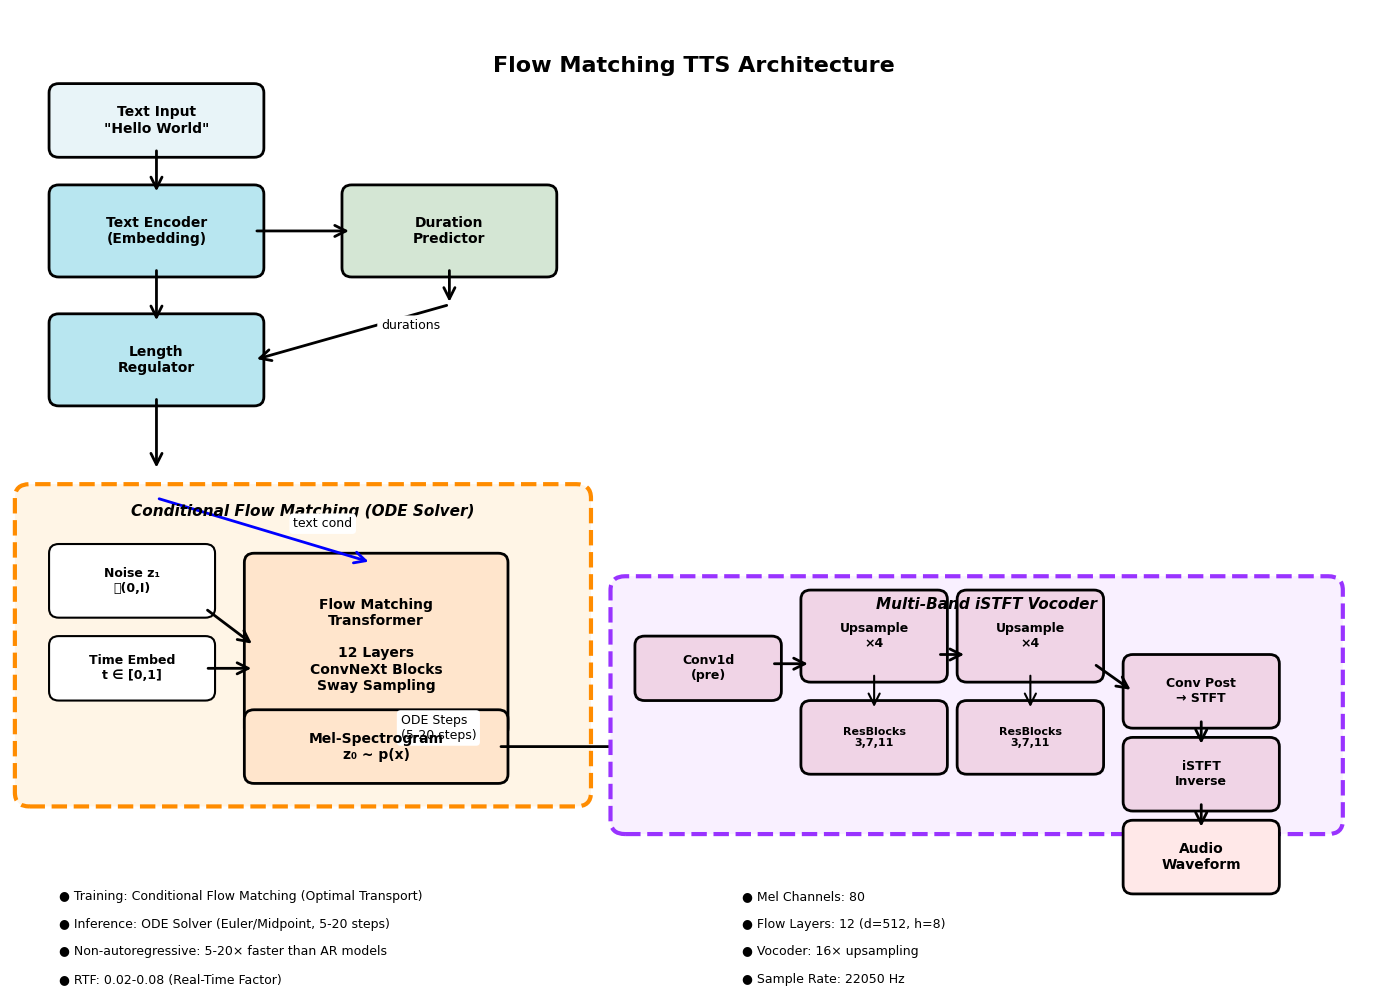

Source code (Python):
"""
Draw Flow Matching TTS Architecture for Paper
Creates a publication-quality diagram
"""

import matplotlib.pyplot as plt
import matplotlib.patches as mpatches
from matplotlib.patches import FancyBboxPatch, FancyArrowPatch
import numpy as np

# Set publication quality
plt.rcParams['font.family'] = 'serif'
plt.rcParams['font.serif'] = ['Times New Roman']
plt.rcParams['font.size'] = 11
plt.rcParams['mathtext.fontset'] = 'stix'

fig, ax = plt.subplots(figsize=(14, 10))
ax.set_xlim(0, 14)
ax.set_ylim(0, 10)
ax.axis('off')

# Color scheme (professional, paper-friendly)
color_input = '#E8F4F8'      # Light blue
color_encoder = '#B8E6F0'    # Blue
color_flow = '#FFE5CC'       # Orange
color_duration = '#D4E6D4'   # Green
color_vocoder = '#F0D4E6'    # Purple
color_output = '#FFE8E8'     # Light red

def draw_box(x, y, w, h, text, color, fontsize=10, style='round', linewidth=2):
    """Draw a fancy box with text"""
    if style == 'round':
        box = FancyBboxPatch((x, y), w, h,
                            boxstyle="round,pad=0.1",
                            facecolor=color,
                            edgecolor='black',
                            linewidth=linewidth)
    else:
        box = FancyBboxPatch((x, y), w, h,
                            boxstyle="square,pad=0.1",
                            facecolor=color,
                            edgecolor='black',
                            linewidth=linewidth)
    ax.add_patch(box)
    ax.text(x + w/2, y + h/2, text,
           ha='center', va='center',
           fontsize=fontsize, fontweight='bold',
           wrap=True)

def draw_arrow(x1, y1, x2, y2, label='', style='->', color='black', linewidth=2):
    """Draw arrow with optional label"""
    arrow = FancyArrowPatch((x1, y1), (x2, y2),
                          arrowstyle=style,
                          color=color,
                          linewidth=linewidth,
                          mutation_scale=20)
    ax.add_patch(arrow)
    if label:
        mid_x, mid_y = (x1 + x2) / 2, (y1 + y2) / 2
        ax.text(mid_x + 0.3, mid_y, label,
               fontsize=9, ha='left', va='bottom',
               bbox=dict(boxstyle='round,pad=0.3', facecolor='white', edgecolor='none'))

# Title
ax.text(7, 9.5, 'Flow Matching TTS Architecture',
       ha='center', va='top', fontsize=16, fontweight='bold')

# Input
draw_box(0.5, 8.5, 2, 0.6, 'Text Input\n"Hello World"', color_input, fontsize=10)

# Text Encoder
draw_box(0.5, 7.2, 2, 0.8, 'Text Encoder\n(Embedding)', color_encoder, fontsize=10)
draw_arrow(1.5, 8.5, 1.5, 8.0)

# Duration Predictor (parallel path)
draw_box(3.5, 7.2, 2, 0.8, 'Duration\nPredictor', color_duration, fontsize=10)
draw_arrow(2.5, 7.6, 3.5, 7.6)

# Length Regulator
draw_box(0.5, 5.8, 2, 0.8, 'Length\nRegulator', color_encoder, fontsize=10)
draw_arrow(1.5, 7.2, 1.5, 6.6)
draw_arrow(4.5, 7.2, 4.5, 6.8, '', style='->', color='black')
draw_arrow(4.5, 6.8, 2.5, 6.2, 'durations', style='->', color='black')

# Text Features
draw_arrow(1.5, 5.8, 1.5, 5.0)

# ==================== Flow Matching Section ====================
# Background box for Flow Matching
flow_bg = FancyBboxPatch((0.2, 1.5), 5.6, 3.2,
                        boxstyle="round,pad=0.15",
                        facecolor='#FFF5E6',
                        edgecolor='#FF8C00',
                        linewidth=3,
                        linestyle='--')
ax.add_patch(flow_bg)
ax.text(3, 4.5, 'Conditional Flow Matching (ODE Solver)',
       ha='center', fontsize=11, fontweight='bold', style='italic')

# Gaussian Noise (t=1)
draw_box(0.5, 3.5, 1.5, 0.6, 'Noise z₁\n𝒩(0,I)', '#FFFFFF', fontsize=9, linewidth=1.5)

# Time embedding
draw_box(0.5, 2.6, 1.5, 0.5, 'Time Embed\nt ∈ [0,1]', '#FFFFFF', fontsize=9, linewidth=1.5)

# Flow Transformer (center piece)
draw_box(2.5, 2.2, 2.5, 1.8, 'Flow Matching\nTransformer\n\n12 Layers\nConvNeXt Blocks\nSway Sampling',
         color_flow, fontsize=10, linewidth=2)

# Text condition
draw_arrow(1.5, 4.7, 3.7, 4.0, 'text cond', style='->', color='blue', linewidth=2)

# Noise input
draw_arrow(2.0, 3.5, 2.5, 3.1, '', style='->', linewidth=2)

# Time input
draw_arrow(2.0, 2.85, 2.5, 2.85, '', style='->', linewidth=2)

# ODE steps
draw_arrow(3.7, 2.2, 3.7, 1.9, 'ODE Steps\n(5-20 steps)', style='->', color='#FF6600', linewidth=2)

# Generated Mel
draw_box(2.5, 1.7, 2.5, 0.6, 'Mel-Spectrogram\nz₀ ~ p(x)', color_flow, fontsize=10, linewidth=2)

# ==================== Vocoder Section ====================
# Arrow to vocoder
draw_arrow(5.0, 2.0, 6.5, 2.0)

# Vocoder background
vocoder_bg = FancyBboxPatch((6.3, 1.2), 7.2, 2.5,
                           boxstyle="round,pad=0.15",
                           facecolor='#F9F0FF',
                           edgecolor='#9933FF',
                           linewidth=3,
                           linestyle='--')
ax.add_patch(vocoder_bg)
ax.text(10, 3.5, 'Multi-Band iSTFT Vocoder',
       ha='center', fontsize=11, fontweight='bold', style='italic')

# Conv Pre
draw_box(6.5, 2.6, 1.3, 0.5, 'Conv1d\n(pre)', color_vocoder, fontsize=9)

# Upsampling blocks
draw_box(8.2, 2.8, 1.3, 0.8, 'Upsample\n×4', color_vocoder, fontsize=9)
draw_box(9.8, 2.8, 1.3, 0.8, 'Upsample\n×4', color_vocoder, fontsize=9)

# ResBlocks
draw_box(8.2, 1.8, 1.3, 0.6, 'ResBlocks\n3,7,11', color_vocoder, fontsize=8)
draw_box(9.8, 1.8, 1.3, 0.6, 'ResBlocks\n3,7,11', color_vocoder, fontsize=8)

# Arrows between upsamples
draw_arrow(7.8, 2.9, 8.2, 2.9)
draw_arrow(9.5, 3.0, 9.8, 3.0)

# ResBlock connections
draw_arrow(8.85, 2.8, 8.85, 2.4, style='->', linewidth=1.5)
draw_arrow(10.45, 2.8, 10.45, 2.4, style='->', linewidth=1.5)

# Conv Post
draw_box(11.5, 2.3, 1.4, 0.6, 'Conv Post\n→ STFT', color_vocoder, fontsize=9)
draw_arrow(11.1, 2.9, 11.5, 2.6)

# iSTFT
draw_box(11.5, 1.4, 1.4, 0.6, 'iSTFT\nInverse', color_vocoder, fontsize=9)
draw_arrow(12.2, 2.3, 12.2, 2.0)

# Output
draw_box(11.5, 0.5, 1.4, 0.6, 'Audio\nWaveform', color_output, fontsize=10, linewidth=2)
draw_arrow(12.2, 1.4, 12.2, 1.1)

# ==================== Legend / Info Box ====================
info_y = 0.3
ax.text(0.5, info_y, '● Training: Conditional Flow Matching (Optimal Transport)',
       fontsize=9, va='bottom')
ax.text(0.5, info_y - 0.3, '● Inference: ODE Solver (Euler/Midpoint, 5-20 steps)',
       fontsize=9, va='bottom')
ax.text(0.5, info_y - 0.6, '● Non-autoregressive: 5-20× faster than AR models',
       fontsize=9, va='bottom')
ax.text(0.5, info_y - 0.9, '● RTF: 0.02-0.08 (Real-Time Factor)',
       fontsize=9, va='bottom')

# Model specs
ax.text(7.5, info_y, '● Mel Channels: 80', fontsize=9, va='bottom')
ax.text(7.5, info_y - 0.3, '● Flow Layers: 12 (d=512, h=8)', fontsize=9, va='bottom')
ax.text(7.5, info_y - 0.6, '● Vocoder: 16× upsampling', fontsize=9, va='bottom')
ax.text(7.5, info_y - 0.9, '● Sample Rate: 22050 Hz', fontsize=9, va='bottom')

plt.tight_layout()
plt.savefig('flow_matching_tts_architecture.png', dpi=300, bbox_inches='tight',
           facecolor='white', edgecolor='none')
plt.savefig('flow_matching_tts_architecture.pdf', bbox_inches='tight',
           facecolor='white', edgecolor='none')
print("Architecture diagram saved:")
print("- flow_matching_tts_architecture.png (300 DPI)")
print("- flow_matching_tts_architecture.pdf (vector)")
plt.show()
